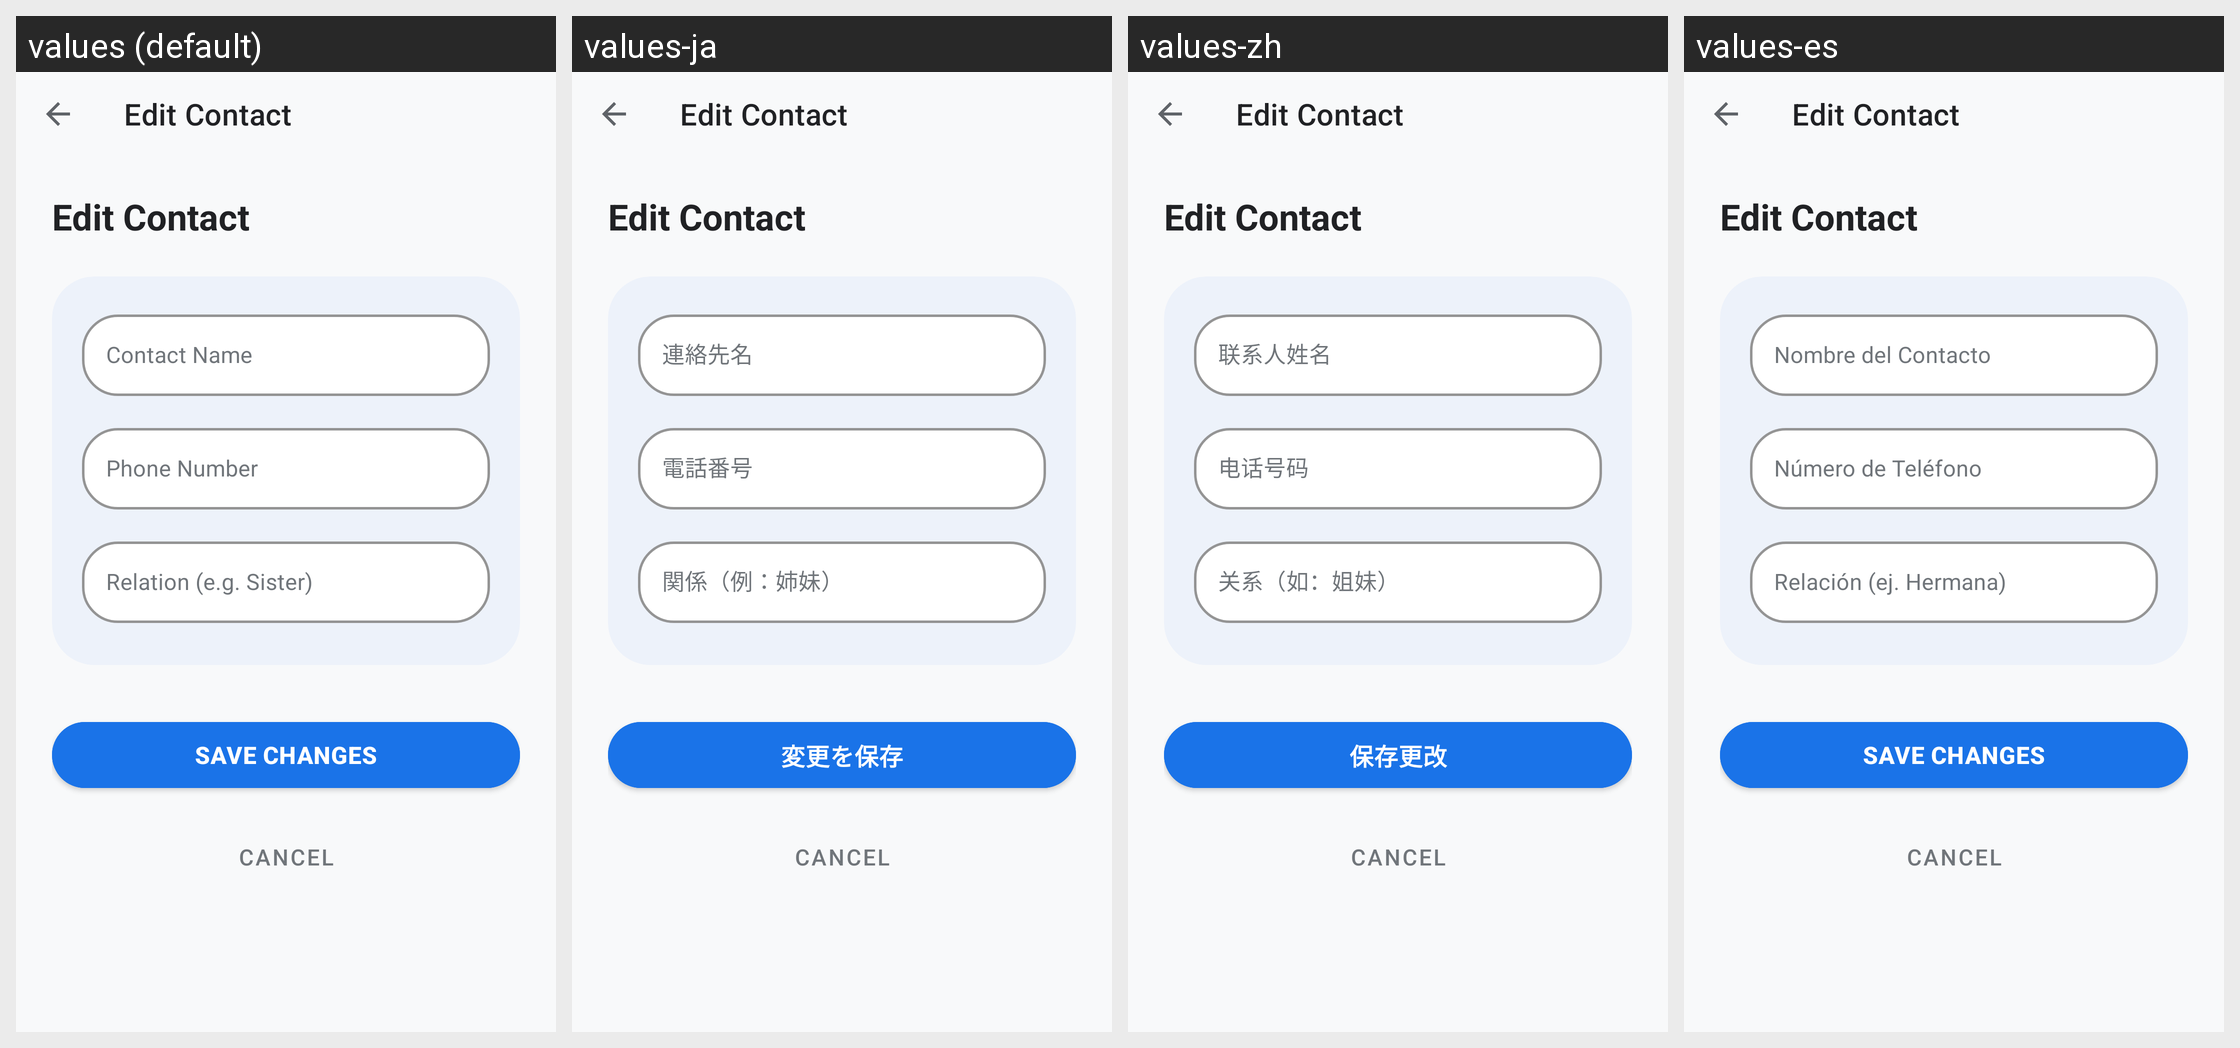

The Android screen above is rendered under several locales of the same app. Produce the string resources it draws, with the default and per-locale values.
Android screen res/layout/activity_edit_contact.xml rendered under 4 locales, left to right: values (default), values-ja, values-zh, values-es. Device: Nexus 5 (rendered at 1080×1920; each locale shown at half size, 540×960, under a caption strip naming it); theme Theme.Beacon.
Other locales in the repository, not shown: values-ar, values-ru, values-ur.
Strings drawn on this screen, with the default value and each locale's value (text and hints the layout hard-codes, and strings that could not be matched under every locale, appear in the picture but are not listed):

title_edit_contact
  values: Edit Contact
  values-ja: Edit Contact  [not translated; the default value is used]
  values-zh: Edit Contact  [not translated; the default value is used]
  values-es: Edit Contact  [not translated; the default value is used]

hint_contact_name
  values: Contact Name
  values-ja: 連絡先名
  values-zh: 联系人姓名
  values-es: Nombre del Contacto

hint_phone_number
  values: Phone Number
  values-ja: 電話番号
  values-zh: 电话号码
  values-es: Número de Teléfono

hint_relation
  values: Relation (e.g. Sister)
  values-ja: 関係（例：姉妹）
  values-zh: 关系（如：姐妹）
  values-es: Relación (ej. Hermana)

btn_save_changes
  values: SAVE CHANGES
  values-ja: 変更を保存
  values-zh: 保存更改
  values-es: SAVE CHANGES  [not translated; the default value is used]

btn_cancel
  values: CANCEL
  values-ja: CANCEL  [not translated; the default value is used]
  values-zh: CANCEL  [not translated; the default value is used]
  values-es: CANCEL  [not translated; the default value is used]
